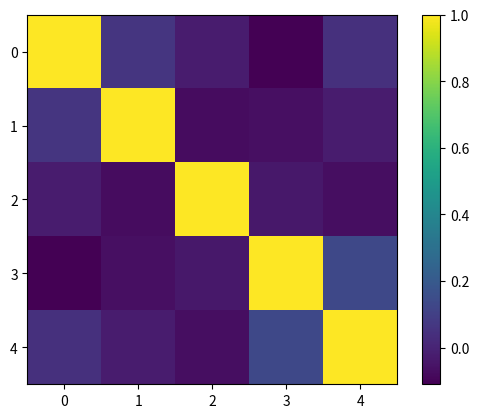

The matplotlib source for this figure:
'''
Created on Feb 16, 2017

@author: vashista
'''
import pandas as pd
import matplotlib.pyplot as plt
import numpy as np

df=pd.DataFrame(np.random.randint(0,100, size=(100,5)), columns=list('ABCDE'))

print(df)

plt.imshow(df.corr(), interpolation='nearest')

plt.colorbar()
plt.show()






